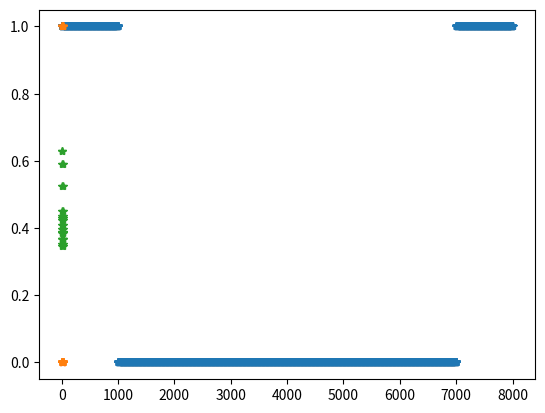
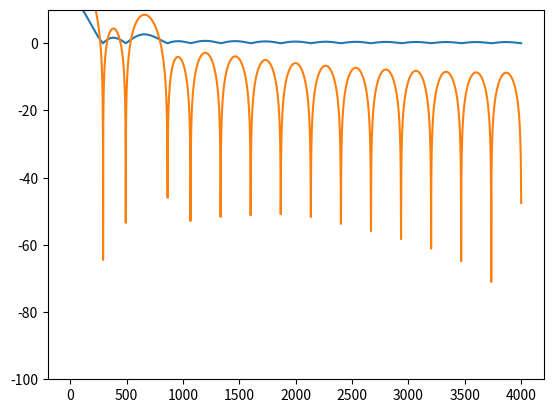

Reproduce these figures in Python, in order.
# -*- coding: utf-8 -*-
"""
Created on Wed May  6 09:37:45 2020

[redacted]
"""

import numpy as np
import matplotlib.pyplot as plt



def fsinew(J = 18, fs = 2**12 , freq1 = 200, freq2 = 400, freq3 = 500, freq4 = 800, 
           phase1 = 0, phase2 = 0, phase3 = 0, phase4 = 0, phase5 = 0):
    """
    Signal consisting of four sine waves with specified 
    frequencies, phases, and amount of points.
    """
    N = 2**J
    t = np.arange(N)/fs
    A = 2 * np.pi * t
    x1 = np.sin(A * freq1 + phase1)
    x2 = np.sin(A * freq2 + phase2)
    x3 = np.sin(A * freq3 + phase3)
    x4 = np.sin(A * freq4 + phase4)
    x_sum = x1 + x2 + x3 + x4
    return x_sum


def H_ideal(fs = 8000, cutoff = 1000):
    ones = np.ones(cutoff)
    zeros = np.zeros(fs-2*cutoff)
    H_ideal = np.concatenate((ones, zeros, ones))
    return H_ideal


def H_sampled(H_ideal, N):
    T = int(len(H_ideal)/(N))
    H_sampled = np.zeros(N)
    H_sampled[0] = H_ideal[0]
    for i in range(1, N):
        H_sampled[i] = H_ideal[i*T]
    return H_sampled


def h(H_sampled):
    N = len(H_sampled)
    if N % 2 == 0:
        upper = int(N/2-1)
    else:
        upper = int((N-1)/2)

    alpha = (N-1)/2
    h = np.zeros(N)
    for n in range(N):
        for k in range(1, upper):
            h[n] += (1/N)*(2*np.abs(H_sampled[k])*np.cos(2*np.pi*k*(n-alpha)/N)+H_sampled[0])
    return h


def zeropad_fft(h, zeros=2**13):
    h_pad = np.zeros(zeros)
    h_pad[0:len(h)] = h
    H_pad = np.abs(np.fft.fft(h_pad))
    H_pad = H_pad[0:int(len(H_pad)/2)]
    return H_pad


def plt_magnitude_dB(H_pad):
    plt.figure()
    plt.plot(np.linspace(0, 4000, len(H_pad)), H_pad)
    plt.show()
    plt.plot(np.linspace(0, 4000, len(H_pad)),20*np.log10(H_pad))
    plt.ylim(-100, 10)
    plt.show()
    

H_ideal = H_ideal()
H_sampled = H_sampled(H_ideal, 30)
h_n = h(H_sampled)


plt.plot(H_ideal, '*')
plt.show()
plt.plot(H_sampled, '*')
plt.show()
plt.plot(h_n, '*')
plt.show()
plt_magnitude_dB(zeropad_fft(h_n))